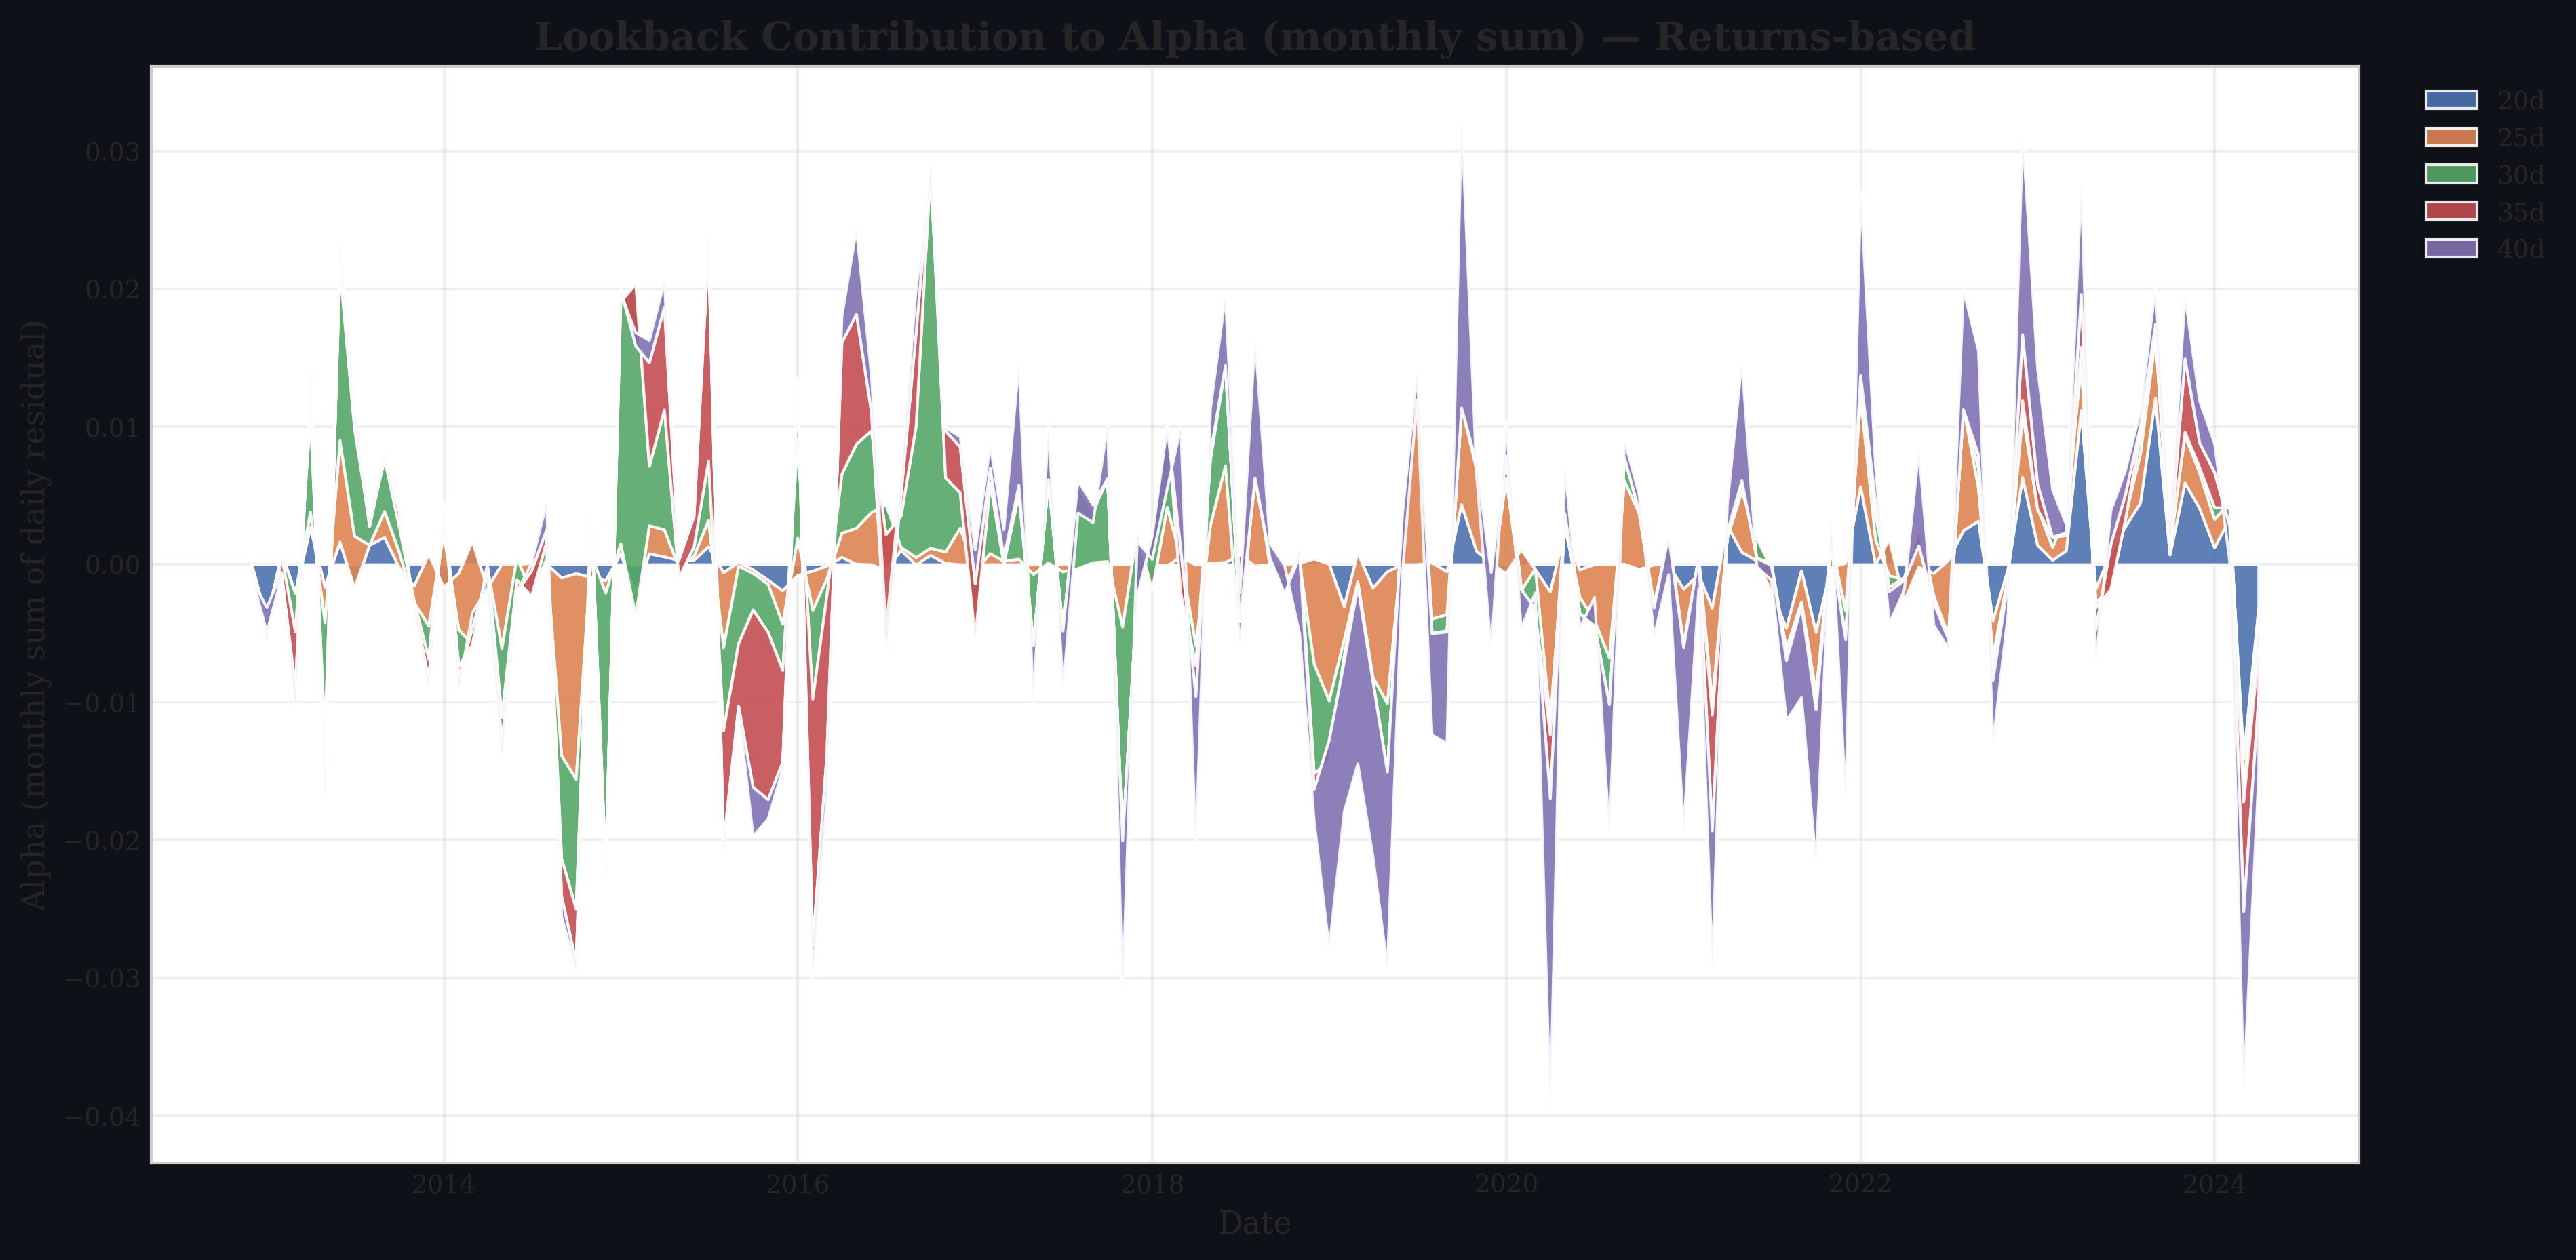

The file beside this chart, header and first rows:
DateUTC, 20, 25, 30, 35, 40
2012-11-30 00:00:00+00:00, 1.482986e-05, -1.021957e-05, -0.0002919, -0.0004945, -0.0002507
2012-12-31 00:00:00+00:00, -0.004016, -6.7385845e-05, -0.001472, 0.0006416, 0.001797
2013-01-31 00:00:00+00:00, 0.0007684, -8.7377475e-06, -0.00024, -0.001355, 0.0002664
2013-02-28 00:00:00+00:00, -0.002086, -1.1138174e-05, -0.0028, -0.004078, -0.001533
2013-03-31 00:00:00+00:00, 0.002692, 0.001133, 0.006985, 0.002704, 0.0005346
2013-04-30 00:00:00+00:00, -0.00163, -0.002586, -0.008367, -0.003567, -0.000741
2013-05-31 00:00:00+00:00, 0.001645, 0.007362, 0.01247, 0.001558, 0.0004339
2013-06-30 00:00:00+00:00, -0.001709, 0.003773, 0.007819, 0.0007875, 0.0002938
2013-07-31 00:00:00+00:00, 0.001416, -4.0547166e-06, 0.001553, -0.0001972, 0.0003121
2013-08-31 00:00:00+00:00, 0.001972, 0.001894, 0.003799, 0.0002591, 0.0001631
2013-09-30 00:00:00+00:00, -0.0001862, 0.001124, 0.001881, 0.001128, 7.1033865e-05
2013-10-31 00:00:00+00:00, -0.001567, -0.001184, 0.0001213, -0.0003835, -0.0002636
2013-11-30 00:00:00+00:00, 0.0007389, -0.00521, -0.002386, -0.001509, -0.0006463
2013-12-31 00:00:00+00:00, -0.001626, 0.003938, 0.002215, -0.0003103, -9.533239e-05
2014-01-31 00:00:00+00:00, -0.0006448, -0.004094, -0.002659, -0.0008549, -0.0007498
2014-02-28 00:00:00+00:00, 0.001689, -0.007482, -2.5135581e-05, 0.001234, 0.001092
2014-03-31 00:00:00+00:00, -0.001761, 0.001585, 0.000201, -0.0007693, -0.0009765
2014-04-30 00:00:00+00:00, 3.360817e-05, -0.006125, -0.005001, -0.001877, -0.0009885
2014-05-31 00:00:00+00:00, 1.4457434e-07, 0.0005142, -0.001649, -0.0008437, -3.3653841e-06
2014-06-30 00:00:00+00:00, 9.327019e-05, -0.002251, -0.0001348, 0.001819, 0.0005578
2014-07-31 00:00:00+00:00, 4.4268476e-05, 0.0003508, 0.001251, 0.0008751, 0.001976
2014-08-31 00:00:00+00:00, -0.0009704, -0.01291, -0.007463, -0.002735, -0.001458
2014-09-30 00:00:00+00:00, -0.000657, -0.01493, -0.009426, -0.003905, -0.0005575
2014-10-31 00:00:00+00:00, -0.0009338, 0.001624, 0.003117, -0.0003124, 0.000235
2014-11-30 00:00:00+00:00, -0.001169, -0.0009004, -0.01985, -0.0004629, -0.0005394
2014-12-31 00:00:00+00:00, 0.0007808, 0.000744, 0.01757, 0.0008751, -0.0002951
2015-01-31 00:00:00+00:00, -0.00212, -0.001593, 0.02407, -0.004487, 0.0009559
2015-02-28 00:00:00+00:00, 0.0007887, 0.002041, 0.004328, 0.007498, 0.001618
2015-03-31 00:00:00+00:00, 0.0005661, 0.001967, 0.008698, 0.007469, 0.001887
2015-04-30 00:00:00+00:00, 0.0003092, -0.0005087, -0.0007468, 0.001303, -5.1589945e-05
2015-05-31 00:00:00+00:00, 0.0003248, 0.0002834, 0.0006784, 0.002214, 0.0004793
2015-06-30 00:00:00+00:00, 0.001298, 0.001922, 0.0043, 0.01553, 0.0008545
2015-07-31 00:00:00+00:00, -0.0005913, -0.005453, -0.006032, -0.008207, -0.0006636
2015-08-31 00:00:00+00:00, 0.0001679, -0.0002845, -0.005622, -0.004548, -0.0002146
2015-09-30 00:00:00+00:00, -0.000378, -0.0002688, -0.002653, -0.01287, -0.003547
2015-10-31 00:00:00+00:00, -0.001138, -0.0003019, -0.003476, -0.01215, -0.001377
2015-11-30 00:00:00+00:00, -0.001901, -0.002412, -0.003377, -0.00664, -0.0005433
2015-12-31 00:00:00+00:00, -0.0007784, 0.002709, 0.007229, 0.003902, 0.0004723
2016-01-31 00:00:00+00:00, -0.0004754, -0.002847, -0.006439, -0.01794, -0.002356
2016-02-29 00:00:00+00:00, -0.0001068, -0.0009577, -0.001251, -0.0115, -0.003106
2016-03-31 00:00:00+00:00, 0.0005294, 0.001761, 0.004277, 0.009546, 0.001895
2016-04-30 00:00:00+00:00, 3.803822e-05, 0.002606, 0.006109, 0.009424, 0.006189
2016-05-31 00:00:00+00:00, 1.3486627e-07, 0.003784, 0.005929, 0.001378, 0.002612
2016-06-30 00:00:00+00:00, -0.0004109, 0.004749, -0.002168, -0.008468, 0.001556
2016-07-31 00:00:00+00:00, 0.001039, 0.0002309, 0.002247, 0.001534, 0.001093
2016-08-31 00:00:00+00:00, -1.5007957e-05, 0.0005262, 0.009522, 0.006758, 0.003206
2016-09-30 00:00:00+00:00, 0.0006705, 0.0005258, 0.02762, 0.0002207, -0.001276
2016-10-31 00:00:00+00:00, 9.7833836e-05, 0.0008191, 0.005387, 0.00339, 0.0002381
2016-11-30 00:00:00+00:00, 1.796961e-07, 0.002654, 0.002578, 0.003315, 0.0007351
2016-12-31 00:00:00+00:00, 4.1964917e-12, -0.0004833, -0.004908, 0.004015, 0.002453
2017-01-31 00:00:00+00:00, -1.5226703e-15, 0.0008029, 0.005114, 0.001085, 0.001658
2017-02-28 00:00:00+00:00, -6.073844e-19, 0.0002473, -0.0001951, 0.0004297, 0.002041
2017-03-31 00:00:00+00:00, 2.7425627e-22, 0.0004018, 0.004688, 0.0006803, 0.008853
2017-04-30 00:00:00+00:00, -2.1845255e-27, -0.0007215, -0.005152, -9.227256e-06, -0.004129
2017-05-31 00:00:00+00:00, 3.196105e-30, 0.0001282, 0.006042, 4.8675193e-09, 0.003986
2017-06-30 00:00:00+00:00, -2.3875038e-33, -0.0005314, -0.0043, 2.69795e-06, -0.004284
2017-07-31 00:00:00+00:00, -3.171302e-39, -0.0002811, 0.005986, 0.000396, -0.002351
2017-08-31 00:00:00+00:00, 2.133e-42, 0.0001391, 0.003695, 0.0004839, -0.001269
2017-09-30 00:00:00+00:00, 0.0, 0.0002243, 0.006029, -7.5241346e-08, 0.00397
2017-10-31 00:00:00+00:00, 0.0, -0.004528, -0.01553, -1.32542735e-11, -0.01145
... 77 more rows
